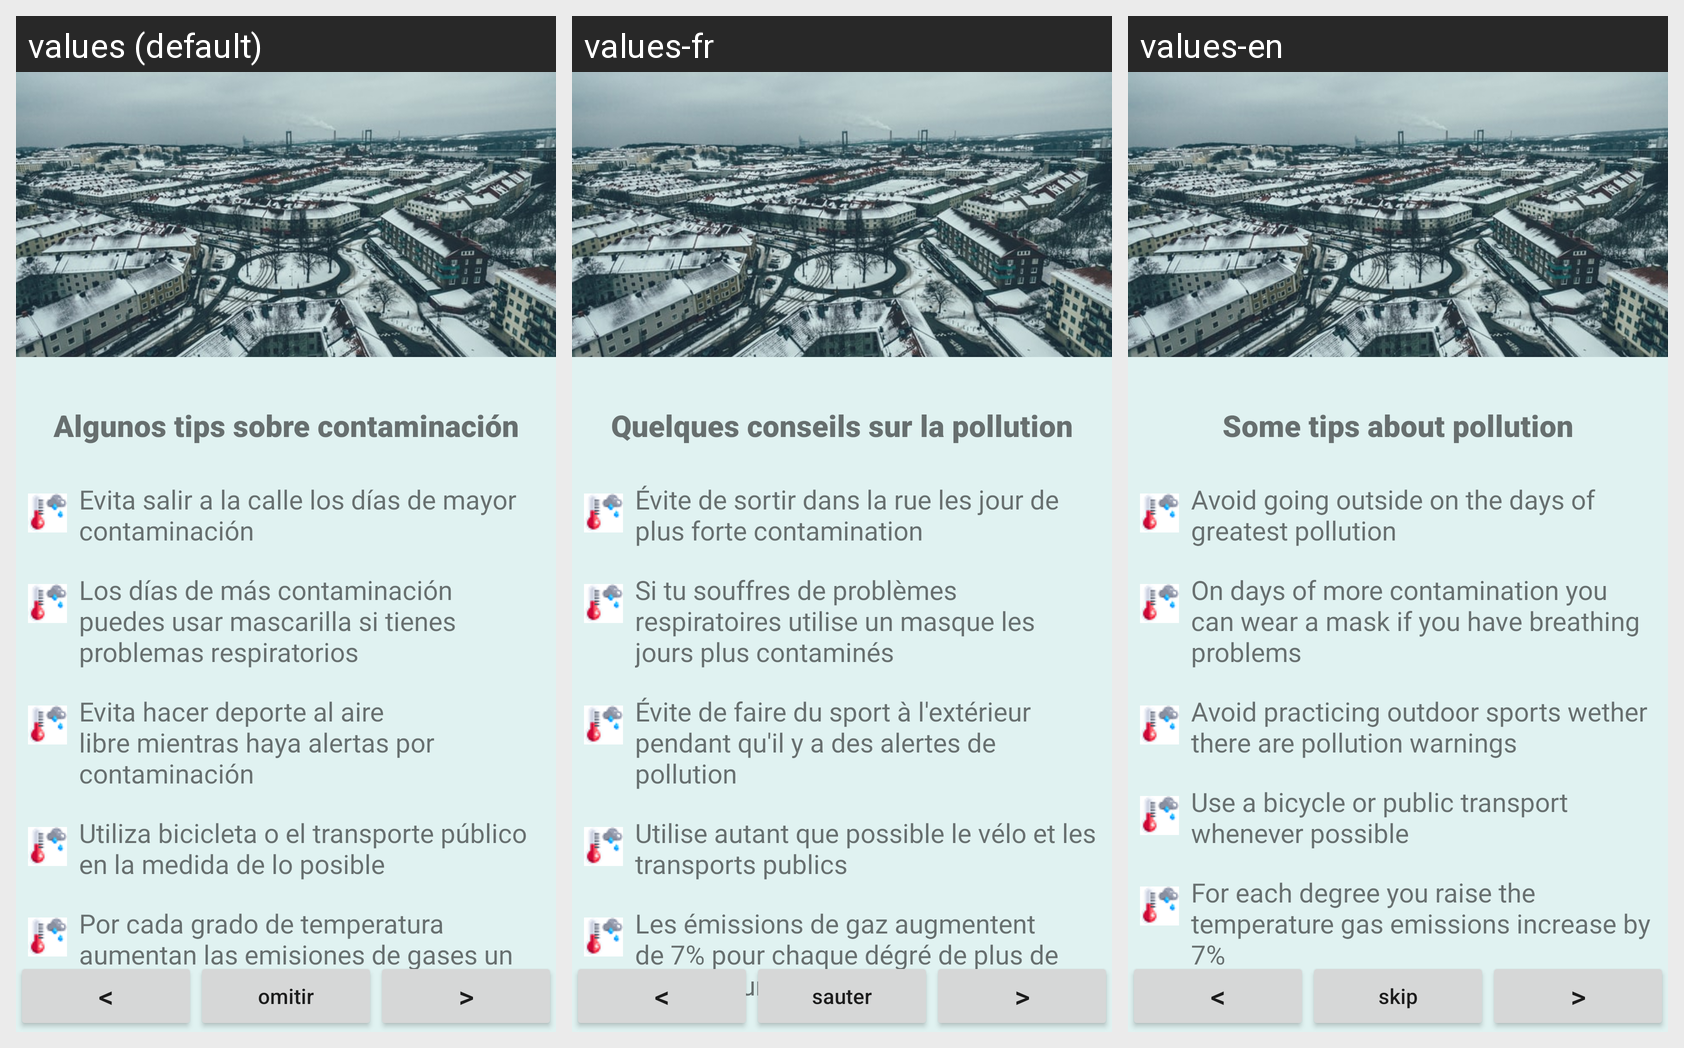

This grid shows one Android layout under several languages. Give, for every string resource on the screen, its name, the default text and each shown locale's text.
Android screen res/layout/fragment_tips2.xml rendered under 3 locales, left to right: values (default), values-fr, values-en. Device: Nexus 5 (rendered at 1080×1920; each locale shown at half size, 540×960, under a caption strip naming it); theme AppTheme.
Strings drawn on this screen, with the default value and each locale's value (text and hints the layout hard-codes, and strings that could not be matched under every locale, appear in the picture but are not listed):

tv_tips_contam
  values: Algunos tips sobre contaminación
  values-fr: Quelques conseils sur la pollution
  values-en: Some tips about pollution

tv_tip1
  values: Evita salir a la calle los días de mayor contaminación
  values-fr: Évite de sortir dans la rue les jour de plus forte contamination
  values-en: Avoid going outside on the days of greatest pollution

tv_tip2
  values: Los días de más contaminación puedes usar mascarilla si tienes problemas respiratorios
  values-fr: Si tu souffres de problèmes respiratoires utilise un masque les jours plus contaminés
  values-en: On days of more contamination you can wear a mask if you have breathing problems

tv_tip3
  values: Evita hacer deporte al aire libre mientras haya alertas por contaminación
  values-fr: Évite de faire du sport à l'extérieur pendant qu'il y a des alertes de pollution
  values-en: Avoid practicing outdoor sports wether there are pollution warnings

tv_tip4
  values: Utiliza bicicleta o el transporte público en la medida de lo posible
  values-fr: Utilise autant que possible le vélo et les transports publics
  values-en: Use a bicycle or public transport whenever possible

tv_tip5
  values: Por cada grado de temperatura aumentan las emisiones de gases un 7%
  values-fr: Les émissions de gaz augmentent de 7% pour chaque dégré de plus de température
  values-en: For each degree you raise the temperature gas emissions increase by 7%

btn_atras
  values: <
  values-fr: <
  values-en: <

btn_omitir
  values: omitir
  values-fr: sauter
  values-en: skip

btn_avanzar
  values: >
  values-fr: >
  values-en: >
